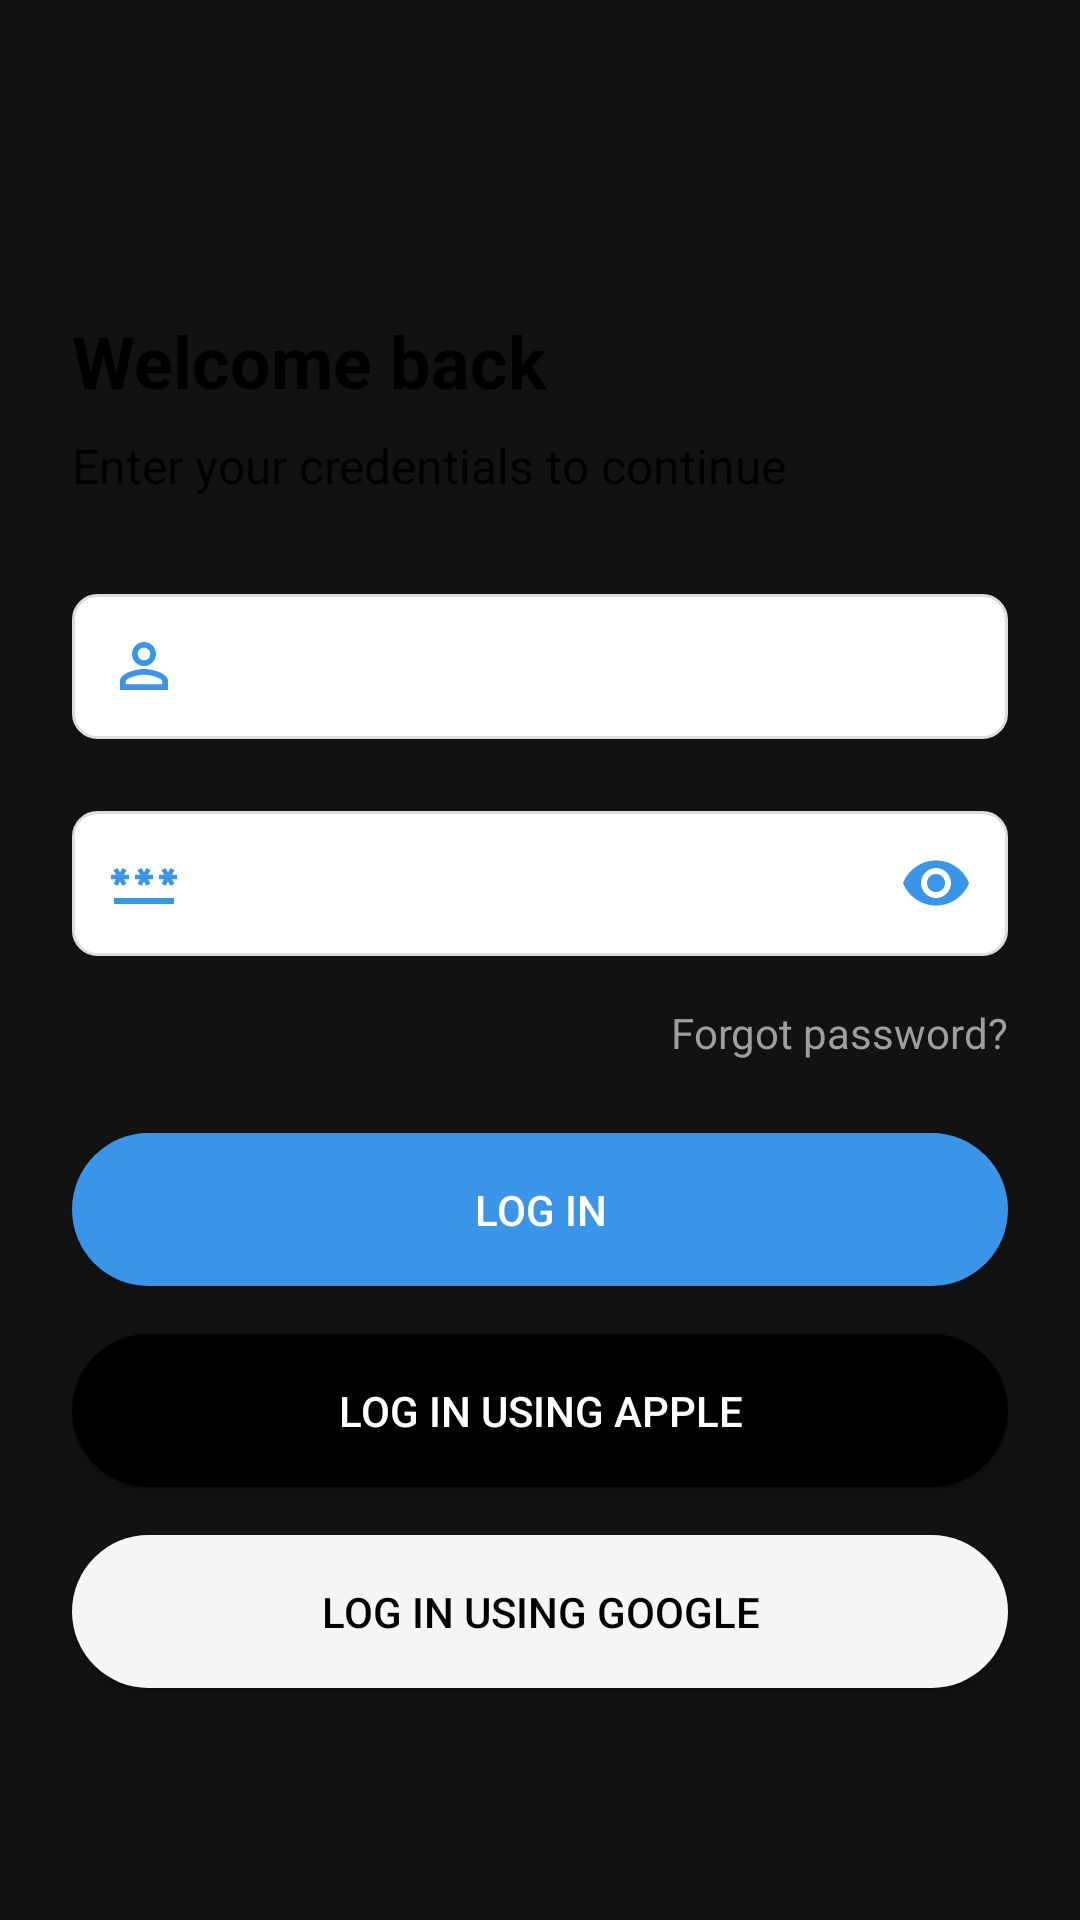

Write the Android layout XML for this screen, with the resource values it uses.
<!-- AndroidManifest.xml: application theme Theme.Hwaa -->
<!-- res/layout/fragment_authentication.xml -->
<?xml version="1.0" encoding="utf-8"?>
<layout xmlns:app="http://schemas.android.com/apk/res-auto">

    <ScrollView xmlns:android="http://schemas.android.com/apk/res/android"
        android:layout_width="match_parent"
        android:layout_height="match_parent"
        android:background="@color/transparent"
        android:padding="24dp"
        android:scrollbars="none">

        <LinearLayout
            android:layout_width="match_parent"
            android:layout_height="wrap_content"
            android:background="@color/transparent"
            android:gravity="center_horizontal"
            android:orientation="vertical">

            
            <ImageView
                android:id="@+id/iv_back"
                android:layout_width="wrap_content"
                android:layout_height="48dp"
                android:layout_gravity="start"
                android:contentDescription="Back"
                android:scaleType="center"
                android:src="@drawable/ic_arrow_back"
                app:tint="@color/black" />

            
            <TextView
                android:layout_width="wrap_content"
                android:layout_height="wrap_content"
                android:layout_gravity="start"
                android:layout_marginTop="32dp"
                android:text="Welcome back"
                android:textColor="@color/black"
                android:textSize="24sp"
                android:textStyle="bold" />

            
            <TextView
                android:layout_width="wrap_content"
                android:layout_height="wrap_content"
                android:layout_gravity="start"
                android:layout_marginTop="8dp"
                android:text="Enter your credentials to continue"
                android:textColor="@color/black"
                android:textSize="16sp" />

            
            <EditText
                android:id="@+id/et_email"
                android:layout_width="match_parent"
                android:layout_height="wrap_content"
                android:layout_marginTop="32dp"
                android:background="@drawable/input_background"
                android:drawableStart="@drawable/ic_person"
                android:drawableTint="@color/primary_color"
                android:hint="Email or username"
                android:inputType="textEmailAddress"
                android:padding="12dp"
                android:drawablePadding="8dp"
                android:theme="@style/Hwaa.EditText" />

            
            <EditText
                android:id="@+id/et_password"
                android:layout_width="match_parent"
                android:layout_height="wrap_content"
                android:layout_marginTop="24dp"
                android:background="@drawable/input_background"
                android:drawableStart="@drawable/ic_pass"
                android:drawableEnd="@drawable/ic_visibility"
                android:drawableTint="@color/primary_color"
                android:hint="Password"
                android:drawablePadding="8dp"
                android:inputType="textPassword"
                android:padding="12dp"
                android:theme="@style/Hwaa.EditText" />

            
            <TextView
                android:layout_width="wrap_content"
                android:layout_height="wrap_content"
                android:layout_gravity="end"
                android:layout_marginTop="16dp"
                android:text="Forgot password?"
                android:textColor="#9E9E9E" />

            
            <androidx.appcompat.widget.AppCompatButton
                android:id="@+id/btn_login"
                android:layout_width="match_parent"
                android:layout_height="wrap_content"
                android:layout_marginTop="24dp"
                android:background="@drawable/bg_button"
                android:backgroundTint="@color/primary_color"
                android:padding="16dp"
                android:text="Log in"
                android:textColor="#FFFFFF" />

            
            <androidx.appcompat.widget.AppCompatButton
                android:id="@+id/btn_login_apple"
                android:layout_width="match_parent"
                android:layout_height="wrap_content"
                android:layout_marginTop="16dp"
                android:background="@drawable/bg_button"
                android:backgroundTint="#000000"
                android:padding="16dp"
                android:text="Log in using Apple"
                android:textColor="#FFFFFF" />

            
            <androidx.appcompat.widget.AppCompatButton
                android:id="@+id/btn_login_google"
                android:layout_width="match_parent"
                android:layout_height="wrap_content"
                android:layout_marginVertical="16dp"
                android:background="@drawable/bg_button"
                android:backgroundTint="#F5F5F5"
                android:padding="16dp"
                android:text="Log in using Google"
                android:textColor="#000000" />
        </LinearLayout>
    </ScrollView>


</layout>
<!-- resources referenced by this layout -->
<resources>
  <color name="black">#FF000000</color>
  <color name="primary_color">#3A94E7</color>
  <color name="transparent">#00000000</color>
  <!-- drawable bg_button (drawable) -->
  <?xml version="1.0" encoding="utf-8"?>
  <selector xmlns:android="http://schemas.android.com/apk/res/android">
      <item android:state_pressed="true">
          <shape android:shape="rectangle">
              <corners android:radius="90dp" />
              <solid android:color="#80007AFF" />
          </shape>
      </item>
      <item>
          <shape android:shape="rectangle">
              <corners android:radius="90dp" />
              <solid android:color="@color/primary_color" />
          </shape>
      </item>
  </selector>
  <!-- drawable ic_pass (drawable) -->
  <vector xmlns:android="http://schemas.android.com/apk/res/android" android:height="24dp" android:tint="#F2F2F2" android:viewportHeight="24" android:viewportWidth="24" android:width="24dp">
        
      <path android:fillColor="@android:color/white" android:pathData="M2,17h20v2H2V17zM3.15,12.95L4,11.47l0.85,1.48l1.3,-0.75L5.3,10.72H7v-1.5H5.3l0.85,-1.47L4.85,7L4,8.47L3.15,7l-1.3,0.75L2.7,9.22H1v1.5h1.7L1.85,12.2L3.15,12.95zM9.85,12.2l1.3,0.75L12,11.47l0.85,1.48l1.3,-0.75l-0.85,-1.48H15v-1.5h-1.7l0.85,-1.47L12.85,7L12,8.47L11.15,7l-1.3,0.75l0.85,1.47H9v1.5h1.7L9.85,12.2zM23,9.22h-1.7l0.85,-1.47L20.85,7L20,8.47L19.15,7l-1.3,0.75l0.85,1.47H17v1.5h1.7l-0.85,1.48l1.3,0.75L20,11.47l0.85,1.48l1.3,-0.75l-0.85,-1.48H23V9.22z"/>
      
  </vector>
  <!-- drawable ic_person (drawable) -->
  <vector xmlns:android="http://schemas.android.com/apk/res/android" android:height="24dp" android:tint="#F2F2F2" android:viewportHeight="24" android:viewportWidth="24" android:width="24dp">
        
      <path android:fillColor="@android:color/white" android:pathData="M12,5.9c1.16,0 2.1,0.94 2.1,2.1s-0.94,2.1 -2.1,2.1S9.9,9.16 9.9,8s0.94,-2.1 2.1,-2.1m0,9c2.97,0 6.1,1.46 6.1,2.1v1.1L5.9,18.1L5.9,17c0,-0.64 3.13,-2.1 6.1,-2.1M12,4C9.79,4 8,5.79 8,8s1.79,4 4,4 4,-1.79 4,-4 -1.79,-4 -4,-4zM12,13c-2.67,0 -8,1.34 -8,4v3h16v-3c0,-2.66 -5.33,-4 -8,-4z"/>
      
  </vector>
  <!-- drawable ic_visibility (drawable) -->
  <vector xmlns:android="http://schemas.android.com/apk/res/android" android:height="24dp" android:tint="#F2F2F2" android:viewportHeight="24" android:viewportWidth="24" android:width="24dp">
        
      <path android:fillColor="@android:color/white" android:pathData="M12,4.5C7,4.5 2.73,7.61 1,12c1.73,4.39 6,7.5 11,7.5s9.27,-3.11 11,-7.5c-1.73,-4.39 -6,-7.5 -11,-7.5zM12,17c-2.76,0 -5,-2.24 -5,-5s2.24,-5 5,-5 5,2.24 5,5 -2.24,5 -5,5zM12,9c-1.66,0 -3,1.34 -3,3s1.34,3 3,3 3,-1.34 3,-3 -1.34,-3 -3,-3z"/>
      
  </vector>
  <!-- drawable input_background (drawable) -->
  <shape xmlns:android="http://schemas.android.com/apk/res/android">
      <solid android:color="#FFFFFF" />
      <corners android:radius="8dp" />
      <stroke android:width="1dp" android:color="#DDDDDD" />
  </shape>
  <style name="Hwaa.EditText" parent="Widget.MaterialComponents.TextInputLayout.OutlinedBox">
          <item name="boxStrokeColor">@color/black</item>
          <item name="hintTextColor">@color/black</item>
          <item name="android:editTextColor">@color/black</item>
          <item name="android:colorControlActivated">@color/black</item>
      </style>
  <style name="Theme.Hwaa" parent="Base.Theme.Hwaa" />
  <style name="Base.Theme.Hwaa" parent="Theme.MaterialComponents.NoActionBar">
  
      </style>
</resources>
